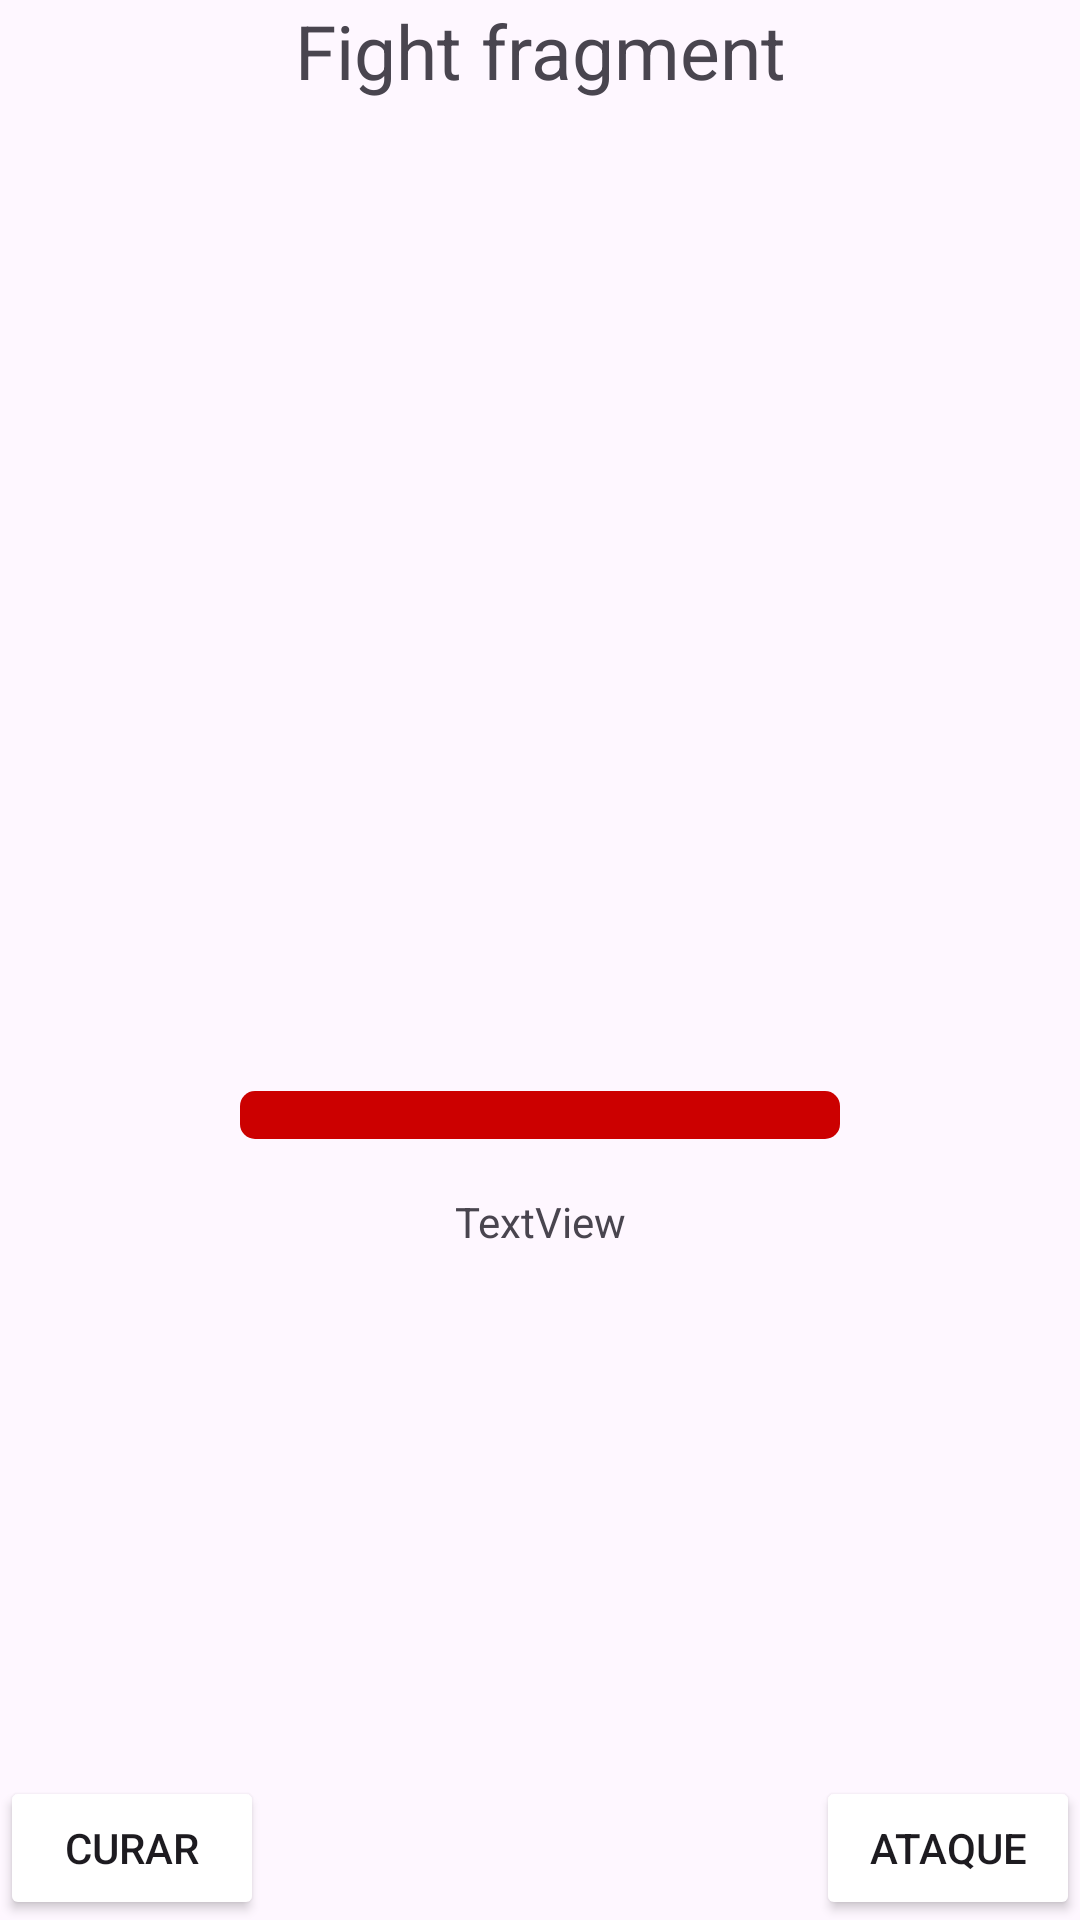

Layout XML and referenced resources for this Android screen:
<!-- AndroidManifest.xml: application theme Theme.PracticaAndroidFundamentos -->
<!-- res/layout/fragment_fight.xml -->
<?xml version="1.0" encoding="utf-8"?>
<androidx.constraintlayout.widget.ConstraintLayout xmlns:android="http://schemas.android.com/apk/res/android"
    xmlns:app="http://schemas.android.com/apk/res-auto"
    xmlns:tools="http://schemas.android.com/tools"
    android:layout_width="match_parent"
    android:layout_height="match_parent"
    tools:context=".FightFragment">


    <TextView
        android:id="@+id/textViewNameHeroeFight"
        android:layout_width="wrap_content"
        android:layout_height="wrap_content"
        android:text="Fight fragment"
        android:textSize="25sp"
        app:layout_constraintTop_toTopOf="parent"
        app:layout_constraintStart_toStartOf="parent"
        app:layout_constraintEnd_toEndOf="parent"
        />

    <ProgressBar
        android:id="@+id/progressBarFight"
        style="@style/Widget.AppCompat.ProgressBar.Horizontal"
        android:layout_width="match_parent"
        android:layout_height="wrap_content"
        android:layout_marginTop="50dp"
        android:background="@color/red"
        android:progressDrawable="@drawable/progress_bar"
        app:layout_constraintEnd_toEndOf="parent"
        app:layout_constraintStart_toStartOf="parent"
        app:layout_constraintTop_toBottomOf="@+id/imageHeroeFight"
        android:layout_margin="80dp"/>

    <ImageView
        android:id="@+id/imageHeroeFight"
        android:layout_width="250dp"
        android:layout_height="250dp"

        app:layout_constraintEnd_toEndOf="parent"
        app:layout_constraintStart_toStartOf="parent"
        app:layout_constraintTop_toBottomOf="@+id/textViewNameHeroeFight"
        tools:src="@tools:sample/avatars" />

    <View
        android:id="@+id/vSeparator"
        android:layout_width="wrap_content"
        android:layout_height="5dp"
        app:layout_constraintBottom_toTopOf="@+id/bnHeal"
        app:layout_constraintEnd_toEndOf="parent"
        app:layout_constraintStart_toStartOf="parent"


        app:layout_constraintTop_toBottomOf="@+id/progressBarFight" />


    <Button
        android:id="@+id/bnHeal"
        android:layout_width="wrap_content"
        android:layout_height="wrap_content"
        android:backgroundTint="@color/green"
        android:tag="heal"
        android:text="@string/fight_heal"

        app:layout_constraintBottom_toBottomOf="parent"
        app:layout_constraintStart_toStartOf="parent" />

    <Button
        android:id="@+id/bnAtack"
        android:layout_width="wrap_content"
        android:layout_height="wrap_content"
        android:backgroundTint="@color/red"

        android:tag="attack"
        android:text="@string/fight_attack"


        app:layout_constraintBottom_toBottomOf="parent"
        app:layout_constraintEnd_toEndOf="parent" />

    <TextView
        android:id="@+id/number_progress"
        android:layout_width="wrap_content"
        android:layout_height="wrap_content"
        android:layout_marginTop="18dp"
        android:text="TextView"
        app:layout_constraintEnd_toEndOf="parent"
        app:layout_constraintStart_toStartOf="parent"
        app:layout_constraintTop_toBottomOf="@+id/progressBarFight" />


</androidx.constraintlayout.widget.ConstraintLayout>
<!-- resources referenced by this layout -->
<resources>
  <!-- drawable progress_bar (drawable) -->
  <?xml version="1.0" encoding="utf-8"?>
  <layer-list xmlns:android="http://schemas.android.com/apk/res/android">
      <item android:id="@+id/background_progress">
          <shape>
              <solid android:color="@android:color/holo_red_dark" />
              <corners android:radius="5dip" />
          </shape>
      </item>
  
      <item android:id="@android:id/progress">
          <clip>
              <shape>
                  <solid android:color="@android:color/holo_green_dark" />
                  <corners android:radius="5dip" />
              </shape>
          </clip>
      </item>
  </layer-list>
  <string name="fight_attack">Ataque</string>
  <string name="fight_heal">Curar</string>
  <style name="Theme.PracticaAndroidFundamentos" parent="Base.Theme.PracticaAndroidFundamentos" />
  <style name="Base.Theme.PracticaAndroidFundamentos" parent="Theme.Material3.DayNight.NoActionBar">
          
          
      </style>
</resources>
